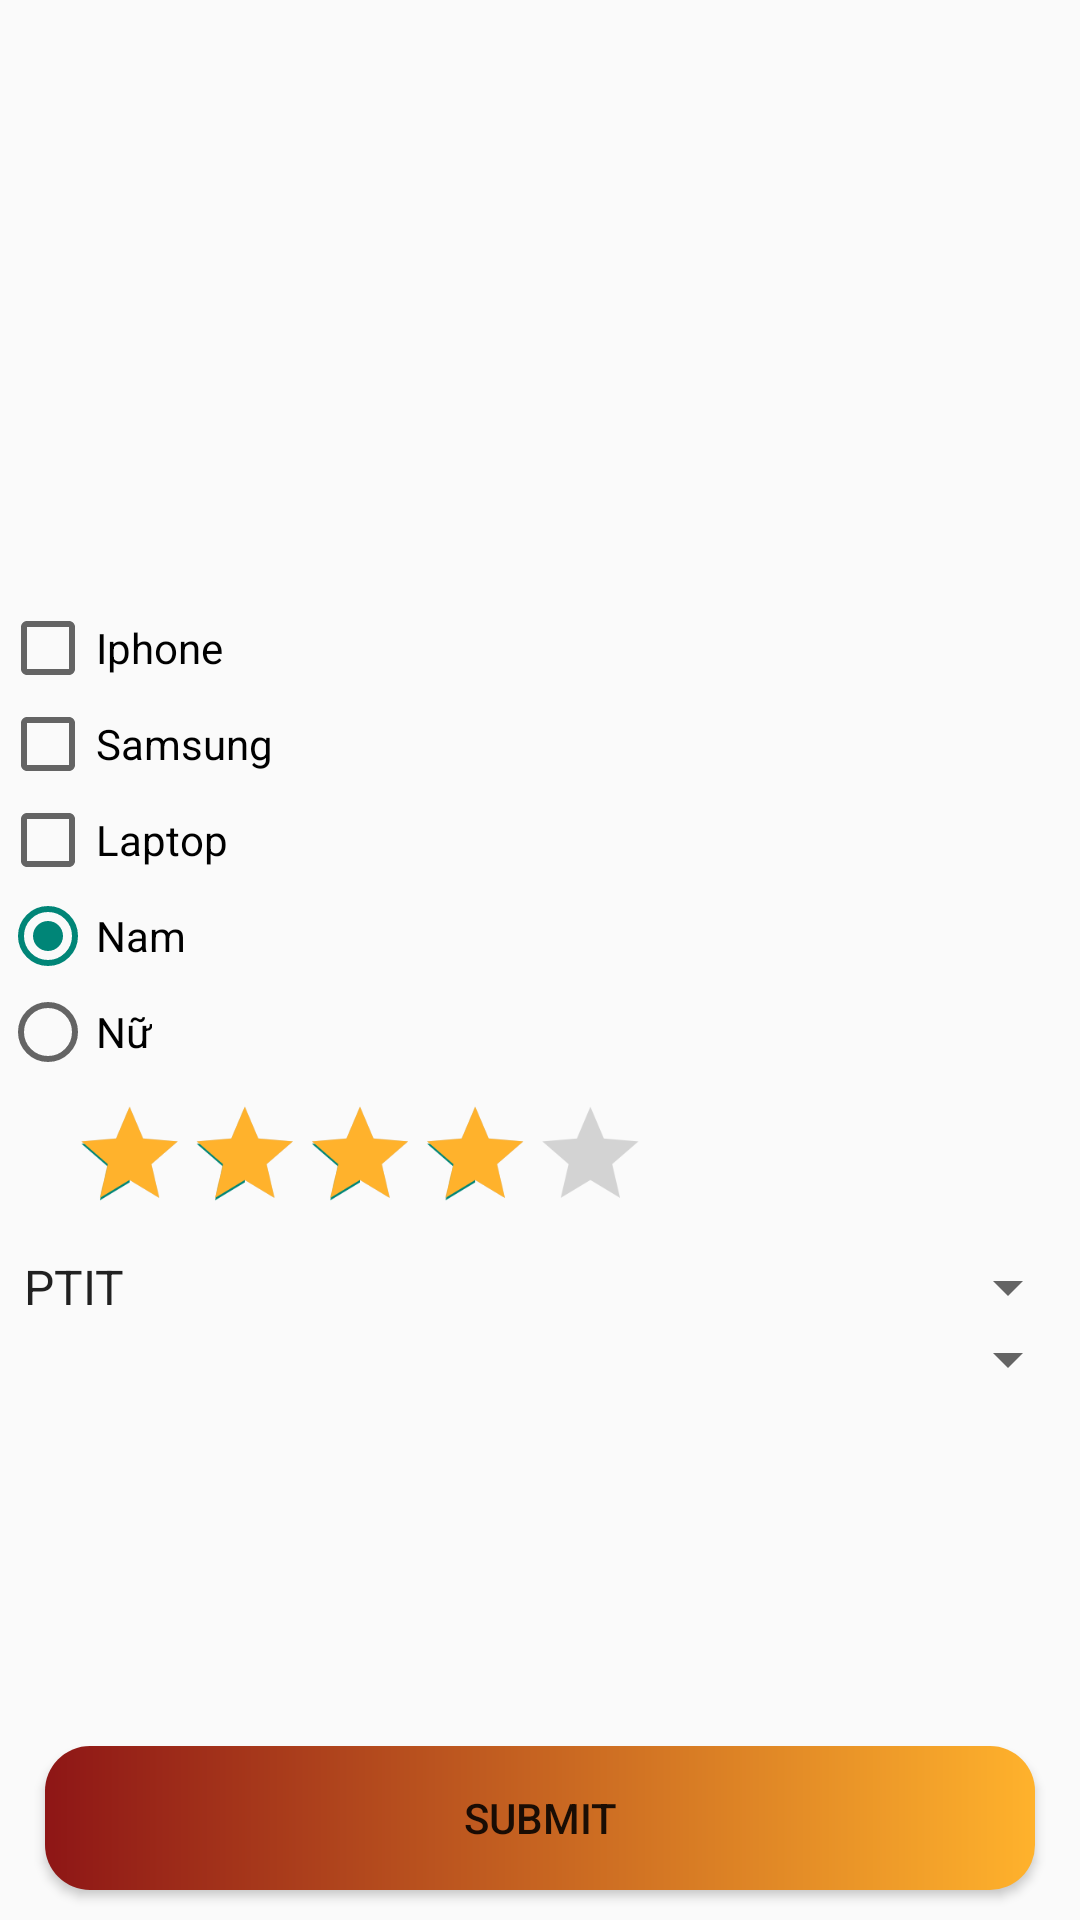

This screen was rendered from an Android layout file. Write that file and the resources it references.
<!-- AndroidManifest.xml: application theme Theme.Exe2 -->
<!-- res/layout/main1.xml -->
<?xml version="1.0" encoding="utf-8"?>
<androidx.constraintlayout.widget.ConstraintLayout xmlns:android="http://schemas.android.com/apk/res/android"
    android:layout_width="match_parent"
    android:layout_height="match_parent"
    xmlns:app="http://schemas.android.com/apk/res-auto">
    <ImageView
        android:id="@+id/image"
        android:layout_width="200dp"
        android:layout_height="200dp"
        app:layout_constraintTop_toTopOf="parent"
        app:layout_constraintLeft_toLeftOf="parent"
        android:src="@drawable/cat1">
    </ImageView>
    <CheckBox
        android:id="@+id/checkBox1"
        app:layout_constraintTop_toBottomOf="@id/image"
        app:layout_constraintLeft_toLeftOf="parent"
        android:text="Iphone"
        android:layout_width="wrap_content"
        android:layout_height="wrap_content">
    </CheckBox>
    <CheckBox
        android:id="@+id/checkBox2"
        app:layout_constraintTop_toBottomOf="@id/checkBox1"
        app:layout_constraintLeft_toLeftOf="parent"
        android:text="Samsung"
        android:layout_width="wrap_content"
        android:layout_height="wrap_content">
    </CheckBox>
    <CheckBox
        android:id="@+id/checkBox3"
        app:layout_constraintTop_toBottomOf="@id/checkBox2"
        app:layout_constraintLeft_toLeftOf="parent"
        android:text="Laptop"
        android:layout_width="wrap_content"
        android:layout_height="wrap_content">
    </CheckBox>
    <RadioGroup
        android:id="@+id/radioGroup"
        app:layout_constraintTop_toBottomOf="@id/checkBox3"
        android:layout_width="match_parent"
        android:layout_height="wrap_content">
        <RadioButton
            android:id="@+id/radio1"
            android:text="Nam"
            android:checked="true"
            android:layout_width="wrap_content"
            android:layout_height="wrap_content">
        </RadioButton>
        <RadioButton
            android:id="@+id/radio2"
            android:text="Nữ"
            android:layout_width="wrap_content"
            android:layout_height="wrap_content">
        </RadioButton>
    </RadioGroup>
    <RatingBar
        android:id="@+id/ratingBar"
        app:layout_constraintTop_toBottomOf="@id/radioGroup"
        app:layout_constraintLeft_toLeftOf="parent"
        android:layout_width="wrap_content"
        android:layout_height="wrap_content"
        android:scaleX="0.8"
        android:scaleY="0.8"
        android:numStars="5"
        android:stepSize="1"
        android:rating="4"
        android:progressTint="@color/yellow">
    </RatingBar>
    <Spinner
        android:id="@+id/spinner1"
        android:entries="@array/uni"
        app:layout_constraintTop_toBottomOf="@id/ratingBar"
        android:layout_width="match_parent"
        android:layout_height="wrap_content">
    </Spinner>
    <Spinner
        android:id="@+id/spinner2"
        app:layout_constraintTop_toBottomOf="@id/spinner1"
        android:layout_width="match_parent"
        android:layout_height="wrap_content">
    </Spinner>
    <TextView
        android:id="@+id/txtKq"
        android:lines="7"
        app:layout_constraintTop_toBottomOf="@+id/spinner2"
        android:layout_width="match_parent"
        android:layout_height="wrap_content">
    </TextView>
    <Button
        android:id="@+id/button"
        android:text="SUBMIT"
        android:background="@drawable/bt_submit"
        app:layout_constraintTop_toBottomOf="@id/txtKq"
        android:layout_marginLeft="15dp"
        android:layout_marginRight="15dp"
        android:layout_width="match_parent"
        android:layout_height="wrap_content">
    </Button>
</androidx.constraintlayout.widget.ConstraintLayout>
<!-- resources referenced by this layout -->
<resources>
  <string-array name="uni">
          <item>PTIT</item>
          <item>KMA</item>
          <item>HUST</item>
          <item>HANU</item>
          <item>TMU</item>
      </string-array>
  <color name="yellow">#FFB22C</color>
  <!-- drawable bt_submit (drawable) -->
  <?xml version="1.0" encoding="utf-8"?>
  <shape xmlns:android="http://schemas.android.com/apk/res/android">
      <corners
          android:radius="15dp">
      </corners>
      <gradient
          android:endColor="@color/yellow"
          android:startColor="@color/red">
      </gradient>
  </shape>
  <style name="Theme.Exe2" parent="Base.Theme.Exe2" />
  <color name="red">#8E1616</color>
  <style name="Base.Theme.Exe2" parent="Theme.AppCompat.DayNight.DarkActionBar">
          
          
      </style>
</resources>
